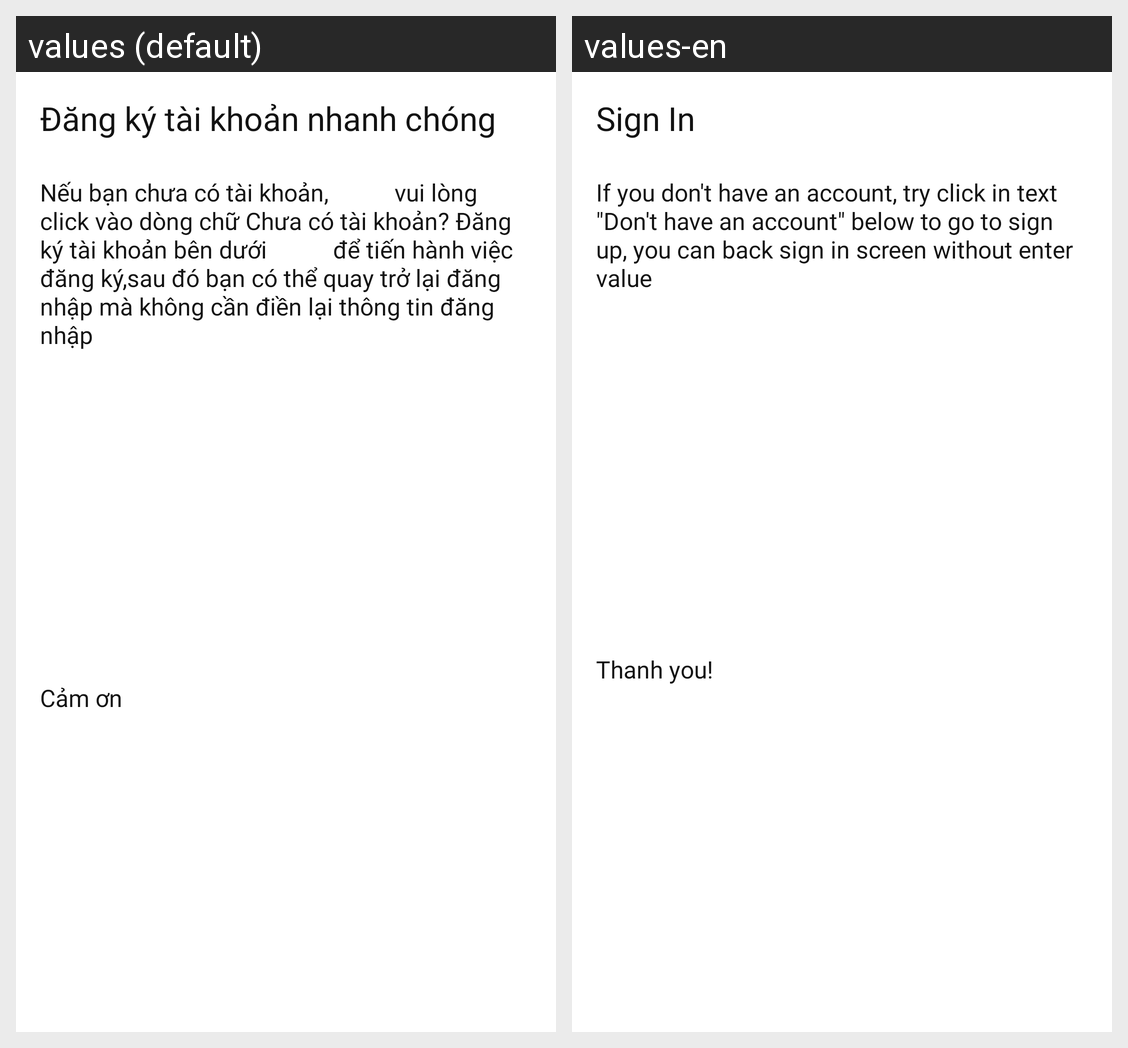

Strings drawn on this Android screen and how each of the app's shown locales translates them:
Android screen res/layout/dialog_need_help.xml rendered under 2 locales, left to right: values (default), values-en. Device: Nexus 5 (rendered at 1080×1920; each locale shown at half size, 540×960, under a caption strip naming it); theme AppTheme.
Strings drawn on this screen, with the default value and each locale's value (text and hints the layout hard-codes, and strings that could not be matched under every locale, appear in the picture but are not listed):

need_help_title
  values: Đăng ký tài khoản nhanh chóng
  values-en: Sign In

need_help_content
  values: Nếu bạn chưa có tài khoản,           vui lòng click vào dòng chữ Chưa có tài khoản? Đăng ký tài khoản bên dưới           để tiến hành việc đăng ký,sau đó bạn có thể quay trở lại đăng nhập mà không cần điền lại thông tin đăng nhập 
  values-en: If you don't have an account, try click in text "Don't have an account" below to go to sign up, you can back sign in screen without enter value

need_help_footer
  values: Cảm ơn
  values-en: Thanh you!
